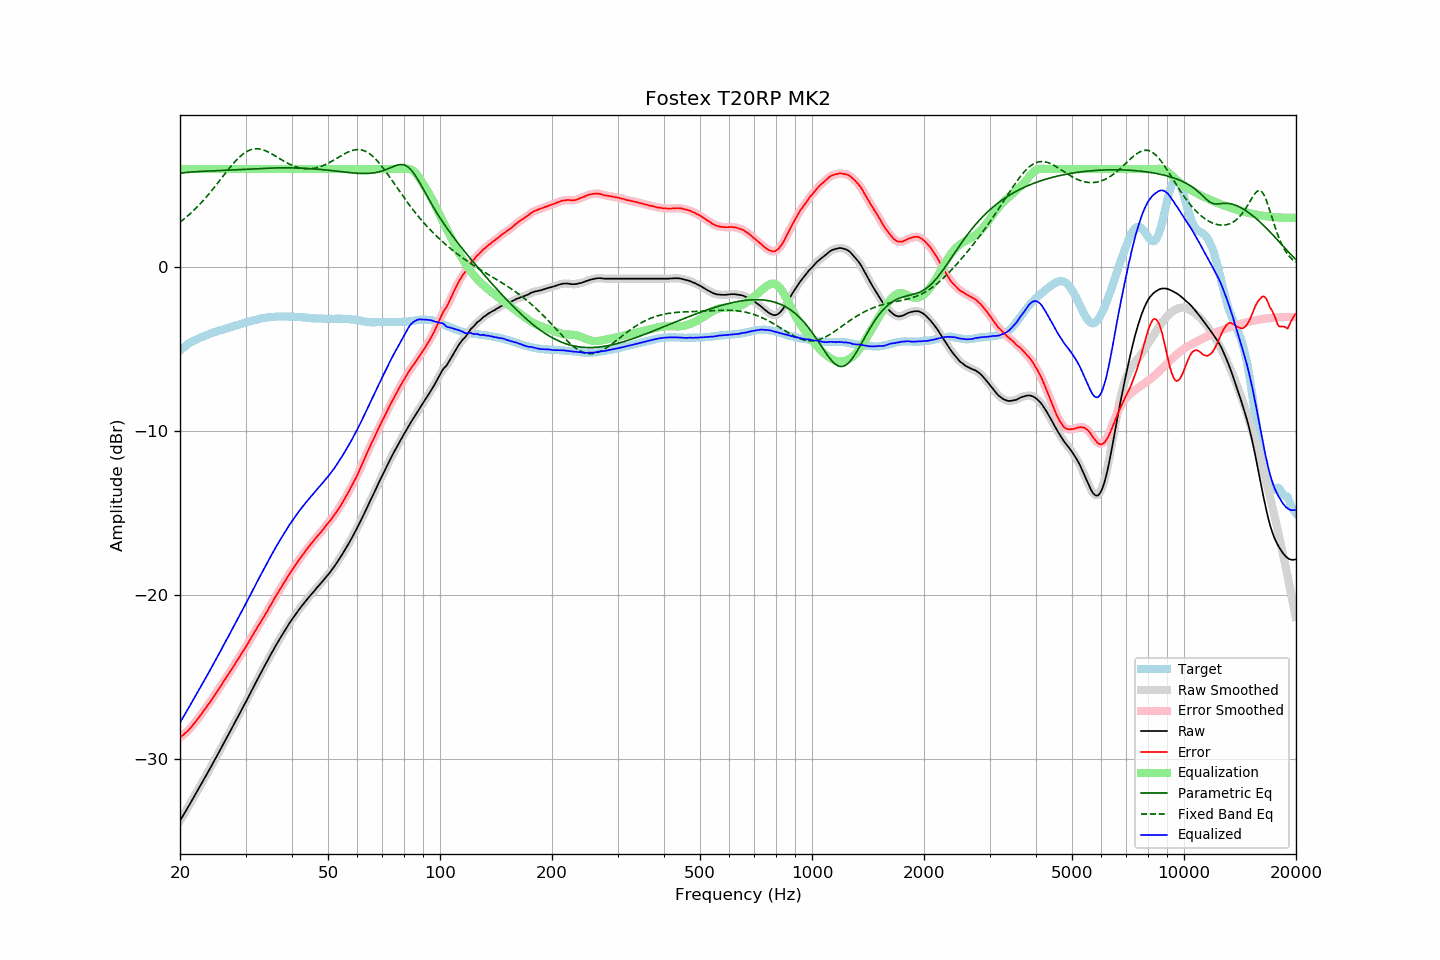

The data file committed next to this chart (first rows):
frequency, raw, error, smoothed, error_smoothed, equalization, parametric_eq, fixed_band_eq, equalized_raw, equalized_smoothed, target
20.00, -33.79, -28.71, -33.78, -28.71, 6.00, 5.75, 2.76, -27.79, -27.78, -5.08
20.20, -33.62, -28.63, -33.62, -28.63, 6.00, 5.76, 2.84, -27.62, -27.62, -4.99
20.40, -33.46, -28.55, -33.46, -28.55, 6.00, 5.78, 2.92, -27.46, -27.46, -4.91
20.61, -33.29, -28.45, -33.29, -28.46, 6.00, 5.79, 3.00, -27.29, -27.29, -4.84
20.81, -33.13, -28.38, -33.12, -28.37, 6.00, 5.80, 3.08, -27.13, -27.12, -4.75
21.02, -32.96, -28.29, -32.96, -28.28, 6.00, 5.81, 3.16, -26.96, -26.96, -4.67
21.23, -32.79, -28.18, -32.79, -28.18, 6.00, 5.82, 3.25, -26.79, -26.79, -4.61
21.44, -32.61, -28.06, -32.62, -28.06, 6.00, 5.82, 3.34, -26.61, -26.62, -4.55
21.66, -32.45, -27.95, -32.45, -27.95, 6.00, 5.83, 3.43, -26.45, -26.45, -4.50
21.87, -32.27, -27.82, -32.28, -27.83, 6.00, 5.84, 3.52, -26.27, -26.28, -4.45
22.09, -32.11, -27.70, -32.11, -27.70, 6.00, 5.84, 3.62, -26.11, -26.11, -4.40
22.31, -31.93, -27.58, -31.93, -27.58, 6.00, 5.85, 3.72, -25.93, -25.93, -4.35
22.54, -31.76, -27.45, -31.76, -27.45, 6.00, 5.85, 3.82, -25.76, -25.76, -4.31
22.76, -31.59, -27.31, -31.59, -27.31, 6.00, 5.86, 3.93, -25.59, -25.59, -4.27
22.99, -31.42, -27.17, -31.41, -27.17, 6.00, 5.86, 4.03, -25.42, -25.41, -4.24
23.22, -31.24, -27.03, -31.24, -27.04, 6.00, 5.87, 4.14, -25.24, -25.24, -4.20
23.45, -31.07, -26.90, -31.07, -26.90, 6.00, 5.87, 4.25, -25.07, -25.07, -4.16
23.69, -30.89, -26.77, -30.89, -26.77, 6.00, 5.88, 4.37, -24.89, -24.89, -4.12
23.92, -30.71, -26.63, -30.71, -26.63, 6.00, 5.88, 4.48, -24.71, -24.71, -4.08
24.16, -30.54, -26.50, -30.54, -26.49, 6.00, 5.88, 4.60, -24.54, -24.54, -4.03
24.40, -30.35, -26.35, -30.36, -26.35, 6.00, 5.89, 4.72, -24.35, -24.36, -4.01
24.65, -30.18, -26.20, -30.18, -26.20, 6.00, 5.89, 4.84, -24.18, -24.18, -3.98
24.89, -29.99, -26.05, -29.99, -26.05, 6.00, 5.90, 4.97, -23.99, -23.99, -3.95
25.14, -29.81, -25.91, -29.81, -25.91, 6.00, 5.90, 5.09, -23.81, -23.81, -3.91
25.39, -29.63, -25.76, -29.64, -25.76, 6.00, 5.91, 5.22, -23.63, -23.64, -3.88
25.65, -29.46, -25.62, -29.46, -25.61, 6.00, 5.91, 5.34, -23.46, -23.46, -3.84
25.91, -29.28, -25.46, -29.27, -25.46, 6.00, 5.91, 5.47, -23.28, -23.27, -3.82
26.16, -29.08, -25.30, -29.09, -25.31, 6.00, 5.92, 5.60, -23.08, -23.09, -3.79
26.43, -28.91, -25.16, -28.91, -25.15, 6.00, 5.92, 5.72, -22.91, -22.91, -3.75
26.69, -28.73, -25.01, -28.73, -25.01, 6.00, 5.93, 5.85, -22.73, -22.73, -3.72
26.96, -28.55, -24.86, -28.55, -24.86, 6.00, 5.93, 5.97, -22.55, -22.55, -3.69
27.23, -28.37, -24.72, -28.36, -24.71, 6.00, 5.94, 6.09, -22.37, -22.36, -3.65
27.50, -28.18, -24.56, -28.18, -24.56, 6.00, 5.94, 6.21, -22.18, -22.18, -3.62
27.77, -27.99, -24.39, -28.00, -24.40, 6.00, 5.95, 6.32, -21.99, -22.00, -3.60
28.05, -27.82, -24.25, -27.81, -24.24, 6.00, 5.96, 6.43, -21.82, -21.81, -3.56
28.33, -27.63, -24.08, -27.63, -24.09, 6.00, 5.96, 6.54, -21.63, -21.63, -3.54
28.62, -27.45, -23.93, -27.45, -23.93, 6.00, 5.97, 6.64, -21.45, -21.45, -3.52
28.90, -27.26, -23.78, -27.26, -23.78, 6.00, 5.97, 6.74, -21.26, -21.26, -3.48
29.19, -27.08, -23.62, -27.07, -23.63, 6.00, 5.98, 6.82, -21.08, -21.07, -3.46
29.48, -26.89, -23.48, -26.89, -23.47, 6.00, 5.98, 6.90, -20.89, -20.89, -3.41
29.78, -26.71, -23.32, -26.71, -23.32, 6.00, 5.99, 6.98, -20.71, -20.71, -3.39
30.08, -26.52, -23.16, -26.52, -23.16, 6.00, 5.99, 7.04, -20.52, -20.52, -3.36
30.38, -26.33, -23.00, -26.33, -22.99, 6.00, 6.00, 7.10, -20.33, -20.33, -3.33
30.68, -26.13, -22.82, -26.13, -22.83, 6.00, 6.00, 7.14, -20.13, -20.13, -3.30
30.99, -25.94, -22.66, -25.94, -22.66, 6.00, 6.01, 7.18, -19.94, -19.94, -3.28
31.30, -25.75, -22.49, -25.75, -22.49, 6.00, 6.02, 7.21, -19.75, -19.75, -3.26
31.61, -25.56, -22.33, -25.56, -22.33, 6.00, 6.02, 7.23, -19.56, -19.56, -3.23
31.93, -25.37, -22.16, -25.37, -22.16, 6.00, 6.03, 7.24, -19.37, -19.37, -3.21
32.24, -25.18, -22.00, -25.18, -22.00, 6.00, 6.03, 7.24, -19.18, -19.18, -3.19
32.57, -25.00, -21.84, -25.00, -21.84, 6.00, 6.04, 7.23, -19.00, -19.00, -3.16
32.89, -24.82, -21.68, -24.82, -21.68, 6.00, 6.04, 7.22, -18.82, -18.82, -3.13
33.22, -24.64, -21.52, -24.64, -21.52, 6.00, 6.04, 7.19, -18.64, -18.64, -3.11
33.55, -24.46, -21.36, -24.46, -21.36, 6.00, 6.05, 7.16, -18.46, -18.46, -3.09
33.89, -24.28, -21.19, -24.28, -21.20, 6.00, 6.05, 7.13, -18.28, -18.28, -3.09
34.23, -24.10, -21.04, -24.09, -21.03, 6.00, 6.06, 7.09, -18.10, -18.09, -3.06
34.57, -23.91, -20.86, -23.91, -20.86, 6.00, 6.06, 7.04, -17.91, -17.91, -3.05
34.92, -23.72, -20.68, -23.73, -20.69, 6.00, 6.06, 6.99, -17.72, -17.73, -3.04
35.27, -23.55, -20.53, -23.54, -20.51, 6.00, 6.07, 6.93, -17.55, -17.54, -3.02
35.62, -23.37, -20.34, -23.36, -20.34, 6.00, 6.07, 6.88, -17.37, -17.36, -3.03
35.97, -23.19, -20.17, -23.19, -20.18, 6.00, 6.07, 6.82, -17.19, -17.19, -3.02
... 635 more rows
